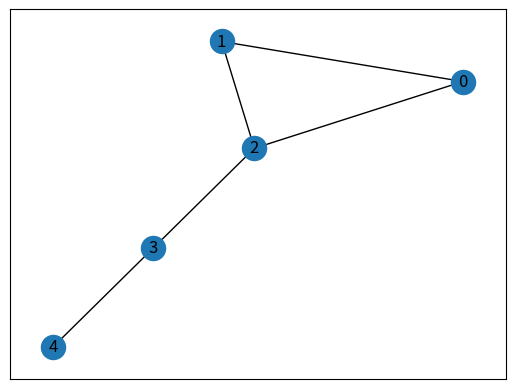
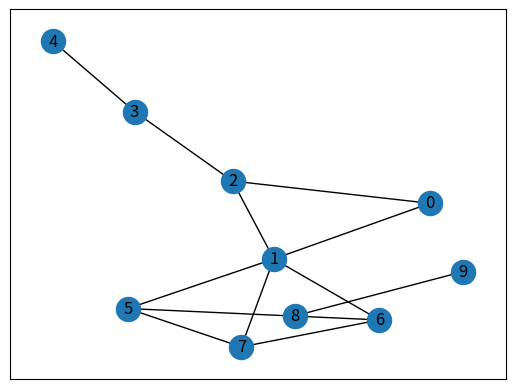

Source code (Python) for these figures, in order:
# -*- coding: utf-8 -*-
"""
Created on Fri Sep 18 15:24:22 2020

@author: Alejandro
"""

from itertools import combinations, chain
import networkx as nx
import matplotlib.pyplot as plt

def powerset(iterable):
    """
    Optiene un chain con todos los subconjuntos del iterable
    """
    "powerset([1,2,3]) --> () (1,) (2,) (3,) (1,2) (1,3) (2,3) (1,2,3)"
    s = list(iterable)
    return chain.from_iterable(combinations(s, r) for r in range(len(s)+1))

class Complejo():
    def __init__(self, carasMaximales):
        """
        Constructor del complejo simplicial abstracto a partir de sus caras maximales
        carasMaximales: list of tuples
        """
        self.carasMaximales = set(carasMaximales)
        
        #Concatenamos el los conjuntos obtenidos de cada cara maximal
        self.caras = set()
        for cara in carasMaximales:
            self.caras |= set(powerset(cara)) 
        #Quitamos el conjunto vacio
        self.caras -= {()}
        
        #Añadimos peso
        self.caras = set([(cara, 0.0) for cara in self.caras])
   
    def setCaras(self, carasNuevas, peso):
        """
        Insertar nuevas caras y sus correspondientes subconjuntos con un peso dado
        """
        #Concatenamos el los conjuntos obtenidos de cada cara maximal
        for cara in carasNuevas:
            #Quitamos las caras ya añadidas previamente para actualizar el peso
            self.caras -= set([caraAnt for caraAnt in self.caras if caraAnt[0] in powerset(cara)])
            #Añadimos las nuevas caras con su correspondiente peso
            self.caras |= set([(c, peso) for c in powerset(cara)]) 
        
        self.caras -= {((), peso)}
    
    def getCaras(self):
        """
        Devuelve el conjunto de todas las caras del complejo simplicial
        """
        return set([cara[0] for cara in self.caras])
    
    def dim(self):
        """
        Devuelve la dimensión del complejo simplicial
        """
        return max([len(caras) for caras in self.carasMaximales]) - 1
    
    def getCarasN(self, dimension):
        """
        Devuelve el conjunto de todas las caras de dimension dada
        dimension: int
        """
        return set(c for c in self.getCaras() if len(c) == dimension + 1)
    
    def st(self, v):
        """
        Calcular la estrella del simplice v
        v: set
        """
        return set(c for c in self.getCaras() if v.issubset(c))
    
    def lk(self, v):
        """
        Calcular el de un simplice v
        v: set
        """
        #Calculamos la estrella de v
        st = self.st(v)
        
        #Calculamos la estrella cerrada de v
        st_ = set()
        for cara in st:
            if cara not in st_:
                st_ |= set(powerset(cara)) 
        #Quitamos el conjunto vacio
        st_ -= {()}
        
        #Devolvemos el link de v
        return st_ - st
        
    def isconnected(self):
        """
        Comprobar la conexion de un complejo simplicial
        """
        #Para ello comprobamos que su 1-esqueleto sea conexo
        k1Graph = nx.Graph()
        k1Graph.add_edges_from(self.getCarasN(1))
        return nx.is_connected(k1Graph)
    
    def drawK1(self):
        k1Graph = nx.Graph()
        k1Graph.add_edges_from(self.getCarasN(1))
        plt.figure().add_subplot(111)
        nx.draw_networkx(k1Graph, with_labels=True, pos= nx.kamada_kawai_layout(k1Graph))

    def caractEuler(self):
        return sum([(-1)**k * len(self.getCarasN(k)) for k in range(self.dim() + 1)])
            
    
    def __str__(self):
        return "Caras: " + str(self.caras)

if __name__ == "__main__":
    
    comp1 = Complejo([(0,1,2),(2,3),(3,4)])
    print(comp1)
    
    #Dimension del complejo
    dimComp1 = comp1.dim()
    print("Dimension:", dimComp1)
    
    #Todas las caras del complejo
    print("Todas las caras: ", comp1.getCaras())
    
    #Caras de cierta dimension
    for n in range(dimComp1 + 1):
        print("Todas las caras de dim", n , ": ", comp1.getCarasN(n))
    #Estrella
    print("Estrella de {2}: ", comp1.st({2}))
    
    #Link
    print("Link de {2}: ", comp1.lk({2}))
    
    
    #Representacion 1-esqueleto
    print("1-esqueleto:")
    comp1.drawK1()
    
    #Insertar nuevas caras
    comp1.setCaras([(1,5,6,7), (8,9)], 0.1)
    print(comp1)
    comp1.drawK1()
    
    #Conexion
    print("Es conexo?: ", comp1.isconnected())
    
    #Característica de Euler
    print("Característica de Euler: ", comp1.caractEuler())
    
    
